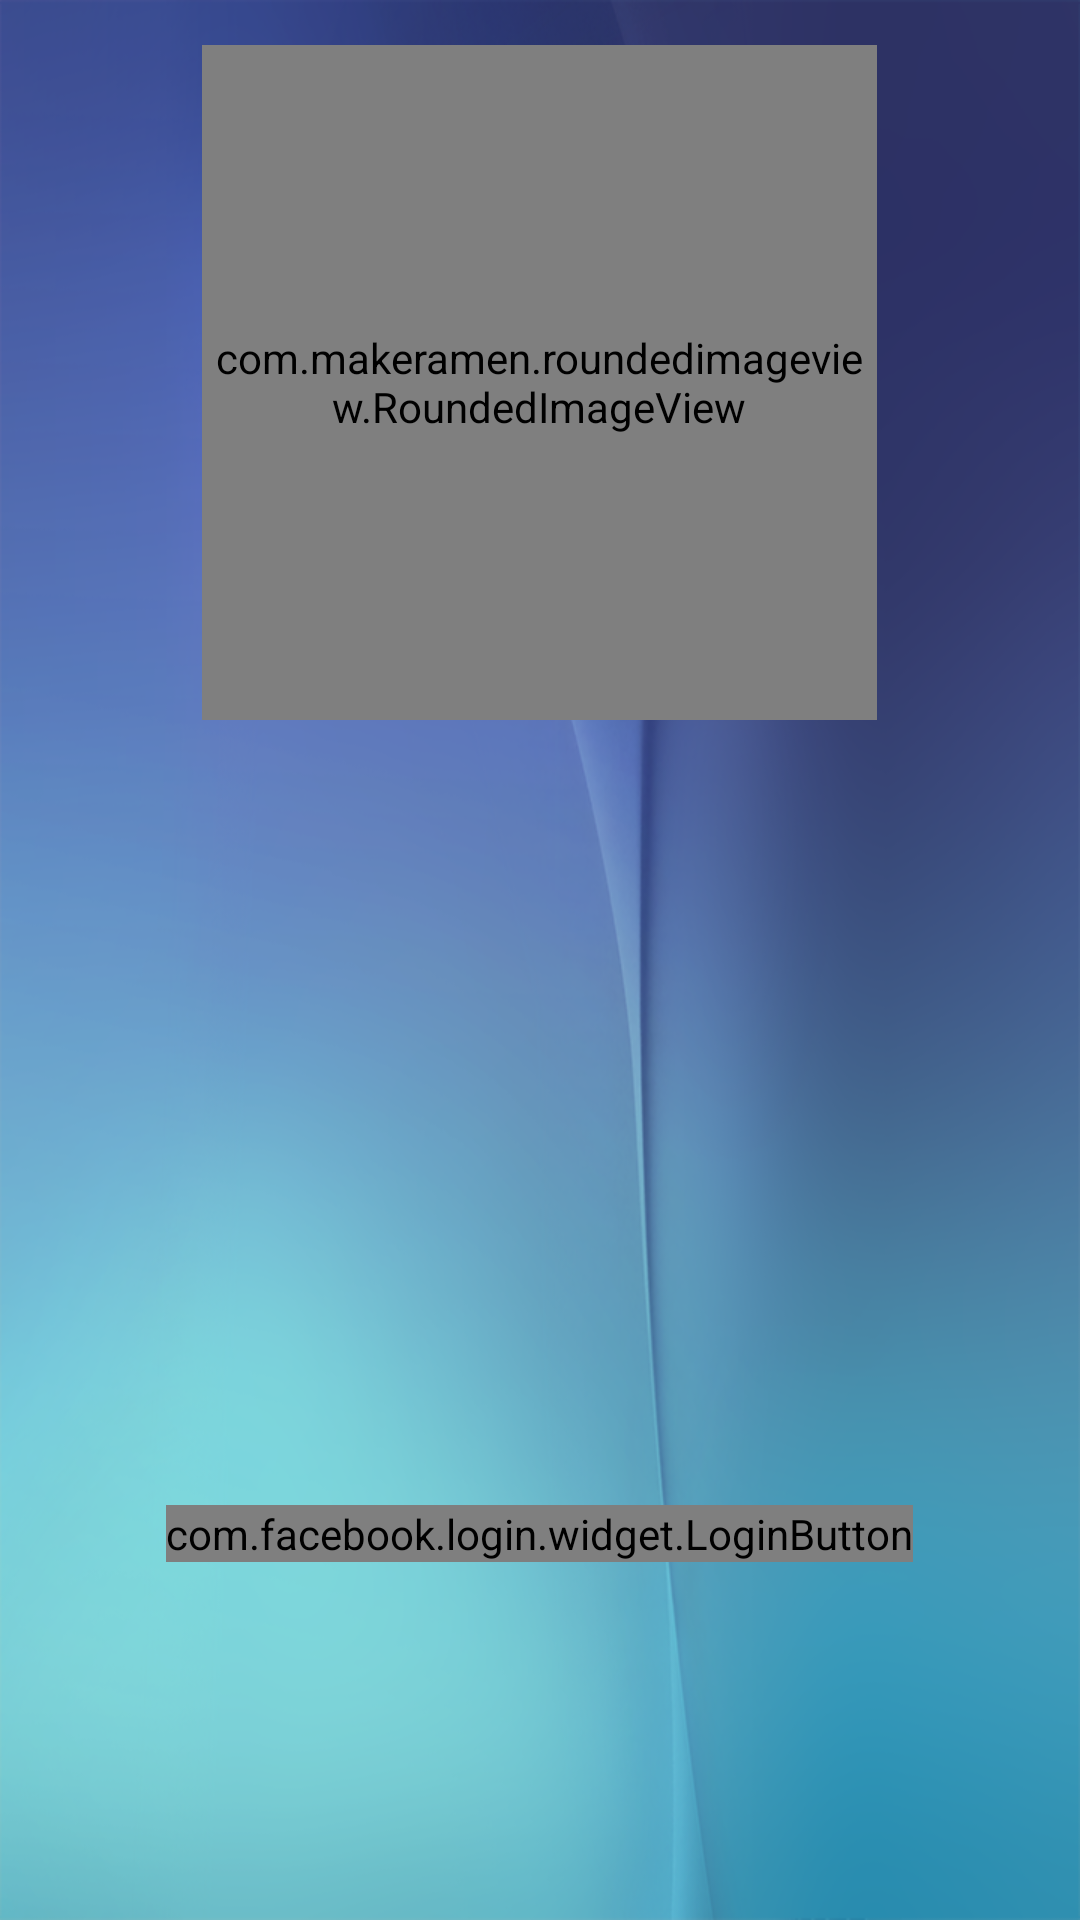

Android layout source for this screen:
<!-- AndroidManifest.xml: application theme AppTheme -->
<!-- res/layout/fragment_login.xml -->
<?xml version="1.0" encoding="utf-8"?>
<LinearLayout xmlns:android="http://schemas.android.com/apk/res/android"
    xmlns:app="http://schemas.android.com/apk/res-auto"
    android:layout_width="match_parent"
    android:layout_height="match_parent"
    android:background="@drawable/background"
    android:orientation="vertical">


    <com.makeramen.roundedimageview.RoundedImageView
        android:id="@+id/iv_photo_profile"
        style="@style/ImageViewProfileStyle"
        app:riv_oval="true" />

    <TextView
        android:id="@+id/tv_username"
        style="@style/TextViewUserNameStyle"
        android:layout_width="wrap_content"
        android:layout_height="wrap_content" />

    <Button
        android:id="@+id/bt_show_posts"
        style="@style/ButtonShowPostsStyle"
        android:layout_width="wrap_content"
        android:layout_height="wrap_content"
        android:visibility="invisible" />

    <LinearLayout
        android:layout_width="match_parent"
        android:layout_height="match_parent"
        android:layout_weight="0.5"
        android:gravity="center">

        <com.facebook.login.widget.LoginButton
            android:id="@+id/bt_fb_login"
            android:layout_width="wrap_content"
            android:layout_height="wrap_content"
            android:gravity="center" />
    </LinearLayout>
</LinearLayout>
<!-- resources referenced by this layout -->
<resources>
  <!-- drawable background: png bitmap (drawable, 267878 bytes) -->
  <style name="ButtonShowPostsStyle">
          <item name="android:background">@drawable/bg_button_show_posts</item>
          <item name="android:layout_marginTop">25dp</item>
          <item name="android:layout_marginBottom">25dp</item>
          <item name="android:paddingLeft">45dp</item>
          <item name="android:paddingRight">45dp</item>
          <item name="android:text">@string/label_show_posts</item>
          <item name="android:layout_gravity">center_horizontal</item>
          <item name="android:textColor">@android:color/white</item>
      </style>
  <style name="ImageViewProfileStyle">
          <item name="android:scaleType">fitCenter</item>
          <item name="android:layout_margin">15dp</item>
          <item name="android:layout_gravity">center_horizontal</item>
          <item name="android:layout_height">225dp</item>
          <item name="android:layout_width">225dp</item>
      </style>
  <style name="TextViewUserNameStyle">
          <item name="android:layout_gravity">center_horizontal</item>
          <item name="android:textAppearance">?android:attr/textAppearanceLarge</item>
          <item name="android:textColor">@android:color/white</item>
      </style>
  <style name="AppTheme" parent="Theme.AppCompat.Light.DarkActionBar">
          
          <item name="colorPrimary">@color/colorPrimary</item>
          <item name="colorPrimaryDark">@color/colorPrimaryDark</item>
          <item name="colorAccent">@color/colorAccent</item>
      </style>
  <!-- drawable bg_button_show_posts (drawable) -->
  <?xml version="1.0" encoding="utf-8"?>
  <shape xmlns:android="http://schemas.android.com/apk/res/android">
  
      <corners android:radius="15dp"/>
      <solid android:color="@color/colorPrimary"/>
  </shape>
  <string name="label_show_posts">Show posts</string>
  <color name="colorPrimary">#32508E</color>
  <color name="colorPrimaryDark">#32508E</color>
  <color name="colorAccent">#E64A19</color>
</resources>
